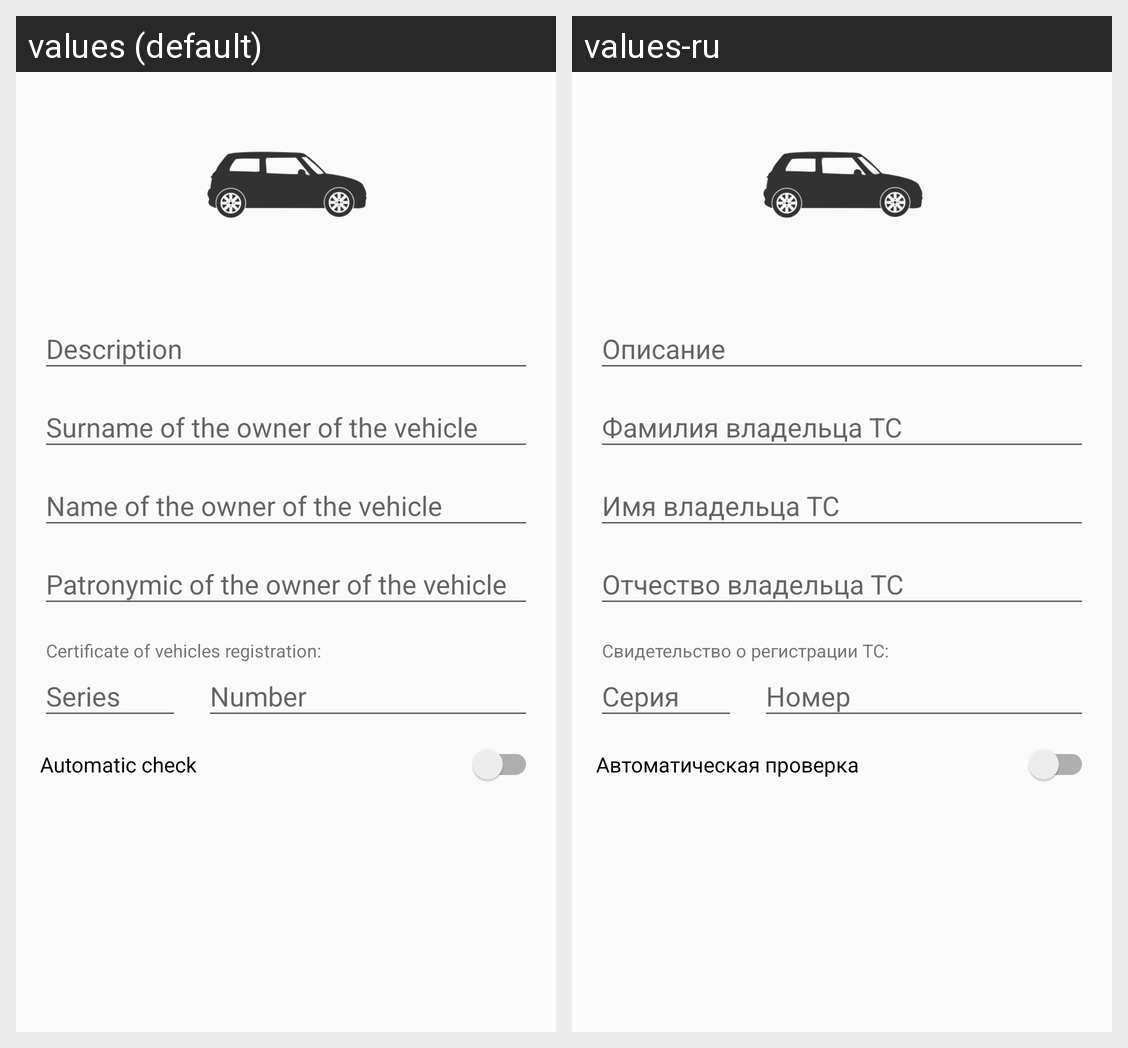

The Android screen above is rendered under two locales of the same app. Produce the string resources it draws, with the default and per-locale values.
Android screen res/layout/auto_edit.xml rendered under 2 locales, left to right: values (default), values-ru. Device: Nexus 5 (rendered at 1080×1920; each locale shown at half size, 540×960, under a caption strip naming it); theme AppTheme.NoActionBar.
Strings drawn on this screen, with the default value and each locale's value (text and hints the layout hard-codes, and strings that could not be matched under every locale, appear in the picture but are not listed):

label_description
  values: Description
  values-ru: Описание

label_surname
  values: Surname of the owner of the vehicle
  values-ru: Фамилия владельца ТС

label_name
  values: Name of the owner of the vehicle
  values-ru: Имя владельца ТС

label_patronymic
  values: Patronymic of the owner of the vehicle
  values-ru: Отчество владельца ТС

label_certificate
  values: Certificate of vehicles registration:
  values-ru: Свидетельство о регистрации ТС:

label_series
  values: Series
  values-ru: Серия

label_number
  values: Number
  values-ru: Номер

label_automatically
  values: Automatic check
  values-ru: Автоматическая проверка
